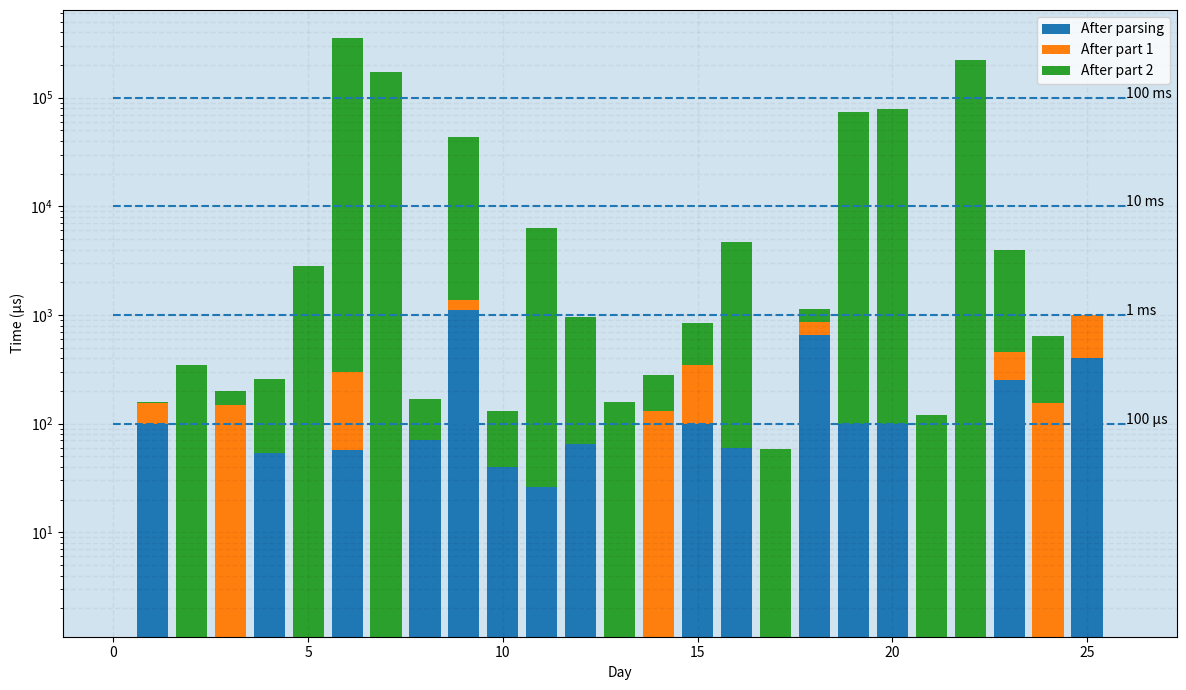

The script that saved this image:
#!/bin/python
import numpy as np
import matplotlib.pyplot as plt

# collected averaged times for each day:
times = [
    (100., 54., 5.),        # day 01
    (-1., -1., 350.),       # day 02
    (-1., 150., 50.),       # day 03
    (54., -1.,  203.),      # day 04
    (-1., -1., 2854.),      # day 05
    (57., 240., 350439.),   # day 06
    (-1., -1., 171213.),    # day 07
    (70., -1., 100.),       # day 08
    (1100., 280., 42500.),  # day 09
    (40., -1., 90.),        # day 10
    (26., -1., 6250.),      # day 11
    (65., -1., 900.),       # day 12
    (-1., -1., 157.),       # day 13
    (-1., 130., 150.),      # day 14
    (100., 250., 500.),     # day 15
    (60., -1., 4630.),      # day 16
    (-1., -1., 58.),        # day 17
    (650., 218., 269.),     # day 18
    (100., -1., 74450.),    # day 19
    (100., -1., 78000.),    # day 20
    (-1., -1., 120.),       # day 21
    (-1., -1., 220000.),    # day 22
    (250., 202., 3500.),    # day 23
    (-1., 155., 492.),      # day 24
    (400., 600., -1.)       # day 25
]

x = np.arange(1, 26)
y = []
yload = []
ypart1 = []
ypart2 = []
for i, t in enumerate(times):
    ty = 0.
    for j in range(0, 3):
        ty = ty + t[j] if t[j] >= 0. else 0.
    yload.append(t[0] if t[0] >= 0. else 0.)
    ypart1.append(t[1] if t[1] >= 0. else 0.)
    ypart2.append(t[2] if t[2] >= 0. else 0.)
    y.append(ty)

plt.figure(figsize=(12,7))
plt.bar(x, yload, label='After parsing')
plt.bar(x, ypart1, bottom=yload, label='After part 1')
plt.bar(x, ypart2, bottom=np.array(yload)+np.array(ypart1), label='After part 2')
plt.legend(frameon=True)
plt.grid(True, which="both", color='black', linestyle='--', linewidth=1, alpha=0.05)
ax= plt.gca()
ax.patch.set_alpha(0.2)
ax.patch.set_facecolor("tab:blue")
plt.xlabel(r'Day')
plt.ylabel(r'Time (µs)')
plt.yscale("log")
plt.hlines(1, x[0], x[-1])
vx= 26.
plt.hlines(100, 0, vx, ls='--')
plt.hlines(1000, 0, vx, ls='--')
plt.hlines(10000, 0, vx, ls='--')
plt.hlines(100000, 0, vx, ls='--')
plt.hlines(1000000, 0, vx, ls='--')
plt.text(vx, 100, '100 µs')
plt.text(vx, 1000, '1 ms')
plt.text(vx, 10000, '10 ms')
plt.text(vx, 100000, '100 ms')
plt.tight_layout()
plt.savefig("times.pdf")
plt.savefig("times.png", facecolor="white", dpi=300)
plt.show()

